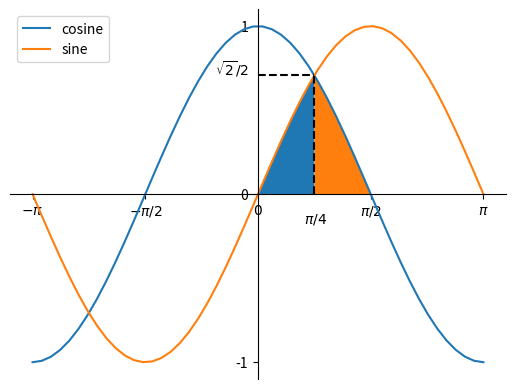

The script that saved this image:
#!/usr/bin/env/ python
# -*- coding:utf-8 -*-
# Created by: Vanish
# Created on: 2019/5/20

"""实例：基于Matplotlib的三角函数可视化"""

import numpy as np
import matplotlib.pyplot as plt


# plt.xkcd()#漫画风格
x = np.linspace(-np.pi, np.pi)# num=50 默认，包含a,b
plt.plot(x, np.cos(x),
         x, np.sin(x))
# 1 得到Axes对象
ax = plt.gca()
# 2 设置坐标轴
ax.spines['right'].set_color('none')#将上轴设为透明
ax.spines['top'].set_color('none')
ax.xaxis.set_ticks_position('bottom')#将x轴设在下轴
ax.yaxis.set_ticks_position('left')
ax.spines['bottom'].set_position(('data', 0))#将下轴平移到y=0
ax.spines['left'].set_position(('data', 0))
# 3 设置刻度
# plt.xticks([-np.pi, -np.pi/2.0, 0, np.pi/2.0, np.pi])# 刻度（需为数组），label，字体大小是否倾斜等
plt.xticks([-np.pi, -np.pi/2.0, 0, np.pi/2.0, np.pi],
           ['$-\pi$', '$-\pi/2$', '$0$', '$\pi/2$', '$\pi$'])# 使用LaTex语法显示π而不是3.14
plt.yticks([-1, 0, 1])
# 4 添加图例
plt.legend(['cosine', 'sine'], loc='upper left', frameon=True)
# 5 添加第一象限交点
plt.text(np.pi/4-0.15, -0.17, '$\pi/4$')
plt.text(-0.6, np.cos(np.pi/4), '$\sqrt{2}/2$')
plt.plot([np.pi/4, np.pi/4], [0, np.cos(np.pi/4)], '--k')
plt.plot([0, np.pi/4], [np.cos(np.pi/4), np.cos(np.pi/4)], '--k')
# 6 上色
plt.fill_between(np.linspace(0, np.pi/4),
                 np.sin(np.linspace(0, np.pi/4)))
plt.fill_between(np.linspace(np.pi/4, np.pi/2),
                 np.cos(np.linspace(np.pi/4, np.pi/2)))
plt.show()